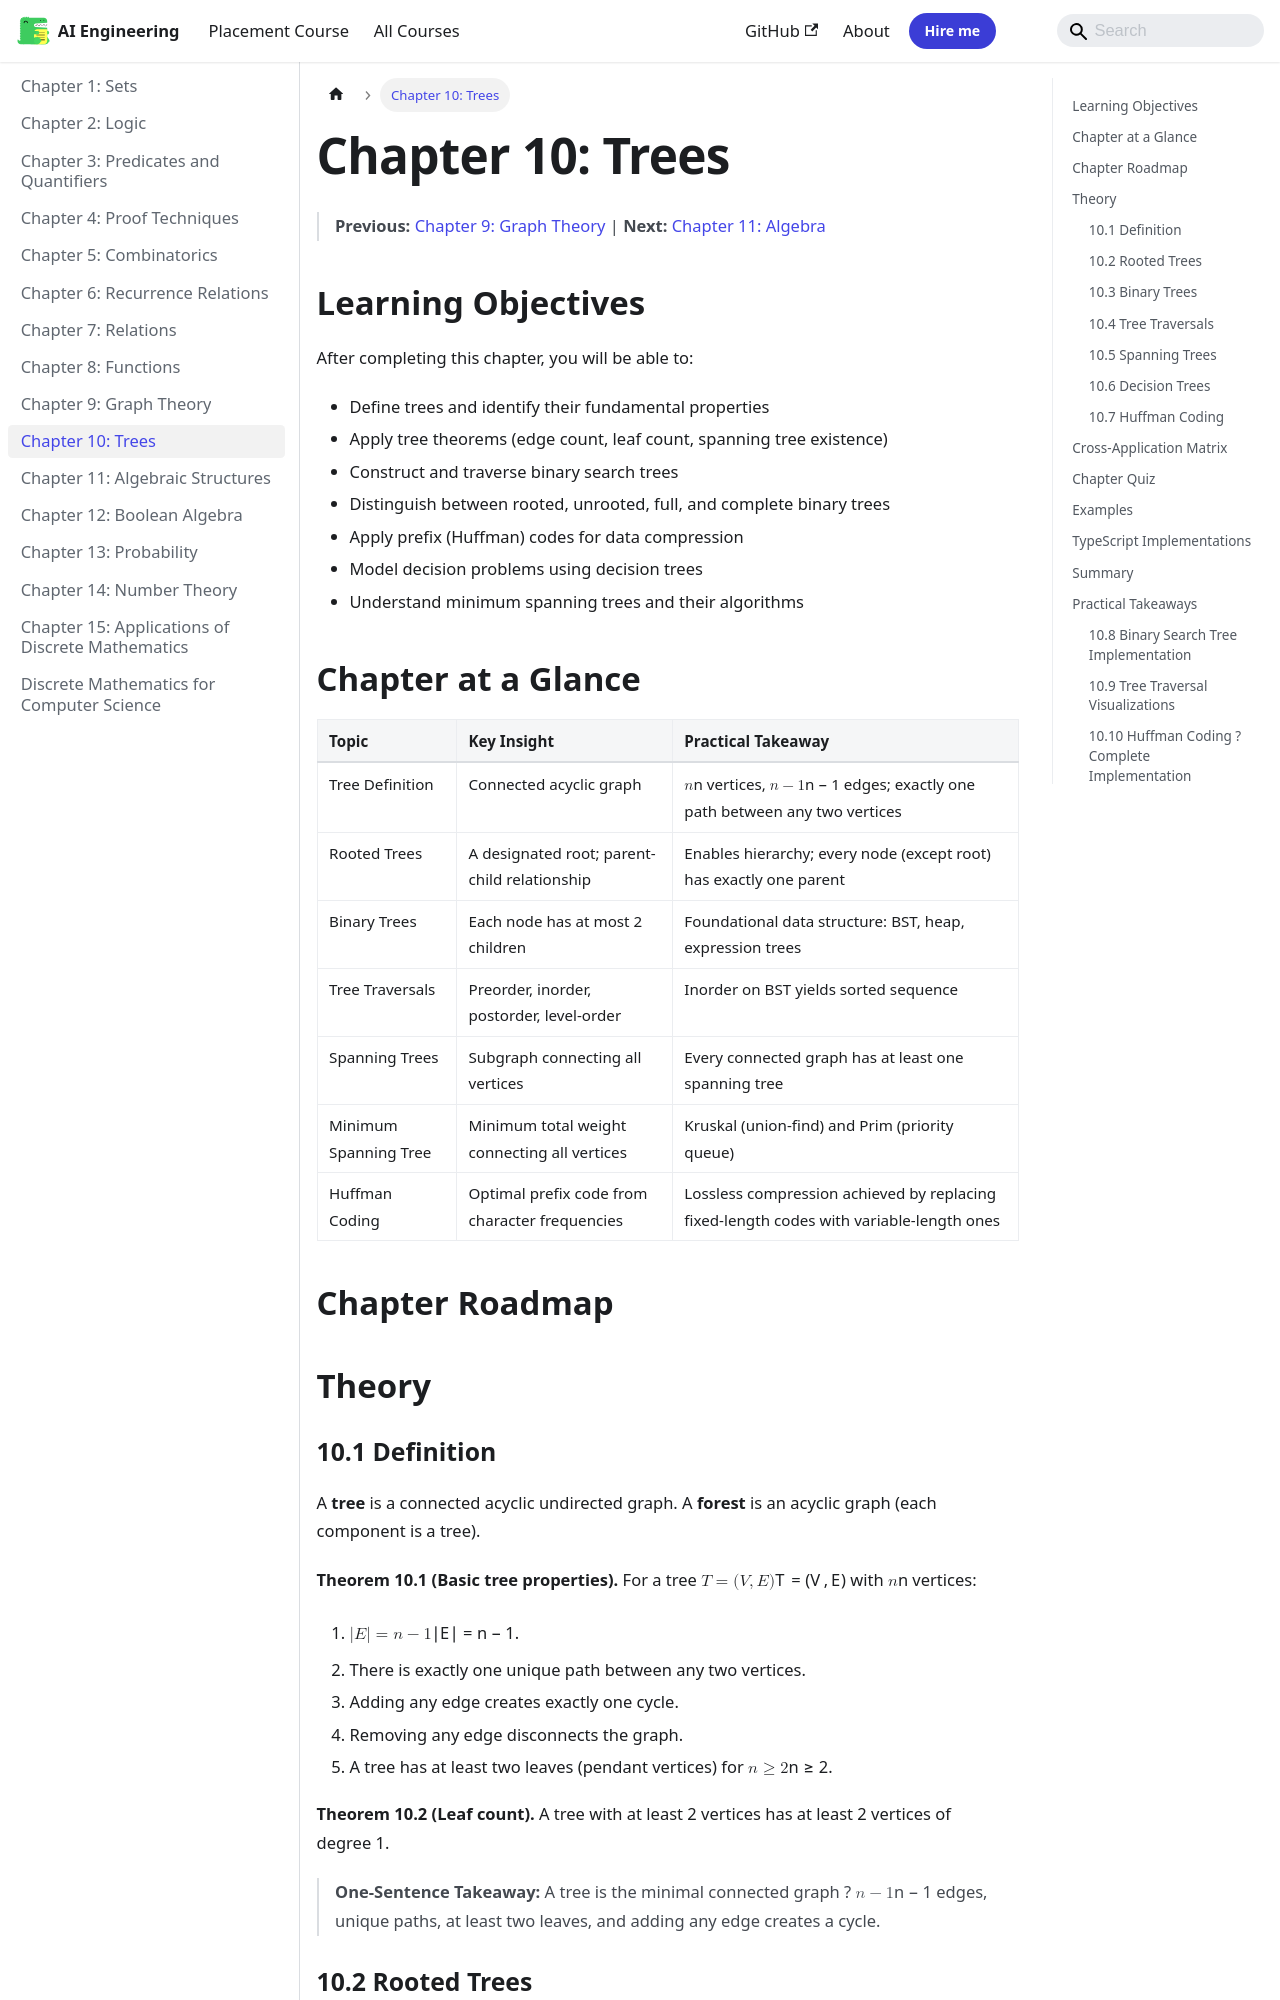

repository: Raushan666java/ai-engineering-journey · page: discrete-mathematics/10-trees/index.html · generator: mkdocs

---
description: 'One-Sentence Takeaway: Binary trees limit branching to at most two children per node; BSTs enable $O( log n)$ search, insert, and delete operations when'
---

# Chapter 10: Trees

> **Previous:** [Chapter 9: Graph Theory](./09-graph-theory.md) | **Next:** [Chapter 11: Algebra](./11-algebra.md)

## Learning Objectives

After completing this chapter, you will be able to:

- Define trees and identify their fundamental properties
- Apply tree theorems (edge count, leaf count, spanning tree existence)
- Construct and traverse binary search trees
- Distinguish between rooted, unrooted, full, and complete binary trees
- Apply prefix (Huffman) codes for data compression
- Model decision problems using decision trees
- Understand minimum spanning trees and their algorithms

## Chapter at a Glance

| Topic | Key Insight | Practical Takeaway |
|-------|-------------|-------------------|
| Tree Definition | Connected acyclic graph | $n$ vertices, $n-1$ edges; exactly one path between any two vertices |
| Rooted Trees | A designated root; parent-child relationship | Enables hierarchy; every node (except root) has exactly one parent |
| Binary Trees | Each node has at most 2 children | Foundational data structure: BST, heap, expression trees |
| Tree Traversals | Preorder, inorder, postorder, level-order | Inorder on BST yields sorted sequence |
| Spanning Trees | Subgraph connecting all vertices | Every connected graph has at least one spanning tree |
| Minimum Spanning Tree | Minimum total weight connecting all vertices | Kruskal (union-find) and Prim (priority queue) |
| Huffman Coding | Optimal prefix code from character frequencies | Lossless compression achieved by replacing fixed-length codes with variable-length ones |

## Chapter Roadmap

```mermaid
flowchart LR
    A[Tree Definition] --> B[Properties]
    B --> C[n vertices, n-1 edges]
    B --> D[Unique path property]
    B --> E[Leaf count = 2]
    A --> F[Rooted Trees]
    F --> G[Binary Trees]
    G --> H[BST]
    G --> I[Traversals]
    A --> J[Spanning Trees]
    J --> K[MST: Kruskal]
    J --> L[MST: Prim]
    A --> M[Applications]
    M --> N[Huffman Coding]
    M --> O[Decision Trees]
    M --> P[Game Trees]
```

## Theory
